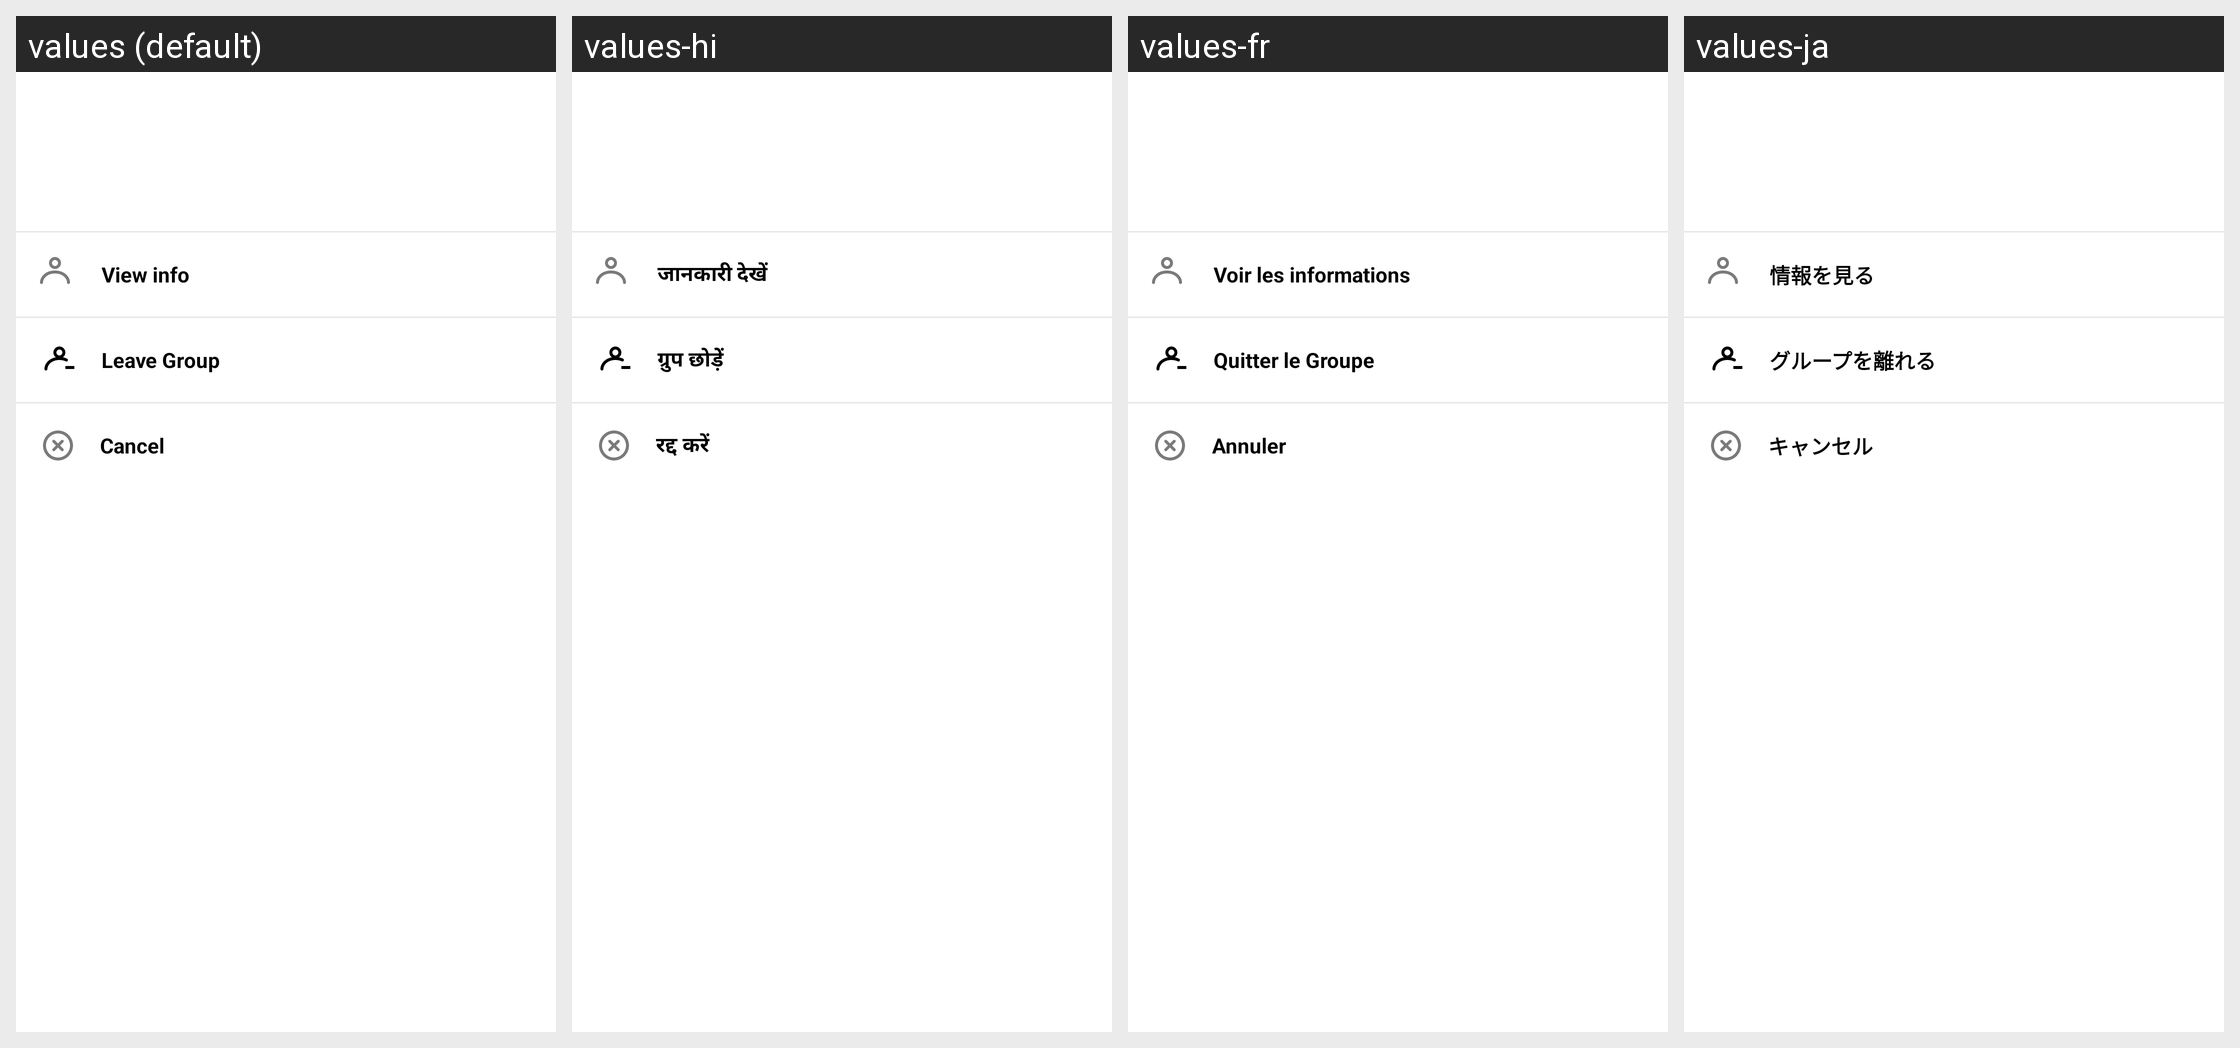

For this localized Android screen grid, give each drawn string resource with its value in every locale shown.
Android screen res/layout/stream_ui_fragment_channel_actions.xml rendered under 4 locales, left to right: values (default), values-hi, values-fr, values-ja. Device: Nexus 5 (rendered at 1080×1920; each locale shown at half size, 540×960, under a caption strip naming it); theme Theme.MaterialComponents.DayNight.NoActionBar.
Other locales in the repository, not shown: values-en, values-es, values-id, values-in, values-it, values-ko.
Strings drawn on this screen, with the default value and each locale's value (text and hints the layout hard-codes, and strings that could not be matched under every locale, appear in the picture but are not listed):

stream_ui_channel_list_view_info
  values: View info
  values-hi: जानकारी देखें
  values-fr: Voir les informations
  values-ja: 情報を見る

stream_ui_channel_list_dismiss_dialog
  values: Cancel
  values-hi: रद्द करें
  values-fr: Annuler
  values-ja: キャンセル
